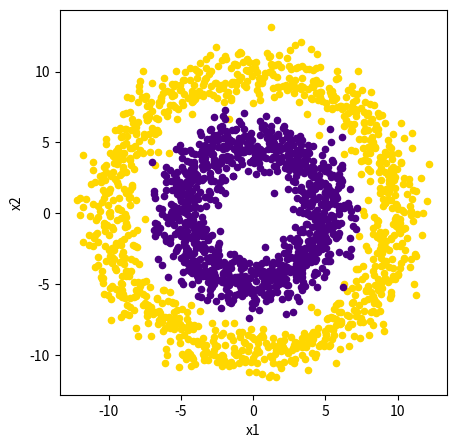

Reproduce this figure in Python.
#Pandas Exercise
#       - Generate, plot and save the "Donut Dataset" with quadratic features
#       - create dataframe with just(x1,x2,y)
#       - Save to csv without header row, index column
#       -
#       -
#       -
#       -
#       -
#       -
import numpy as np
import pandas as pd
import matplotlib.pyplot as plot
import os

def create_donut(radius, size=1000):
    # assume that arr is in polar coordinates
    arr = np.array([np.linspace(0, 2 * np.pi, size), np.random.randn(size)]).T + radius
    cartesian_arr = np.array([arr[:, 1] * np.cos(arr[:, 0]), arr[:, 1] * np.sin(arr[:, 0])]).T
    return cartesian_arr


outerCircle = create_donut(10)
innerCircle = create_donut(5)

dfo = pd.DataFrame(outerCircle, columns=["x1", "x2"])
dfo["y"] = 1
dfi = pd.DataFrame(innerCircle, columns=["x1", "x2"])
dfi["y"] = 0

# generate DataFrame for result csv
df_result = pd.concat([dfi, dfo], ignore_index=True)

df_result["x1^2"] = df_result["x1"] ** 2
df_result["x2^2"] = df_result["x2"] ** 2
df_result["x1*x2"] = df_result["x1"] * df_result["x2"]

# rearrange columns
df_result = df_result[["x1", "x2", "x1^2", "x2^2", "x1*x2", "y"]]
# shuffle to mix up "y" values
df_result = df_result.sample(frac=1.0)

df_result.to_csv("result.csv", header=False, index=False)

# plot
ax = dfo.plot(x=0, y=1, kind="scatter", color="gold")
dfi.plot(x=0, y=1, kind="scatter", color="indigo", ax=ax, figsize=(5, 5), legend=False)

plot.show()

#Check the data set: 
print(df_result.head(2))

#cleanup
os.system("rm result.csv")